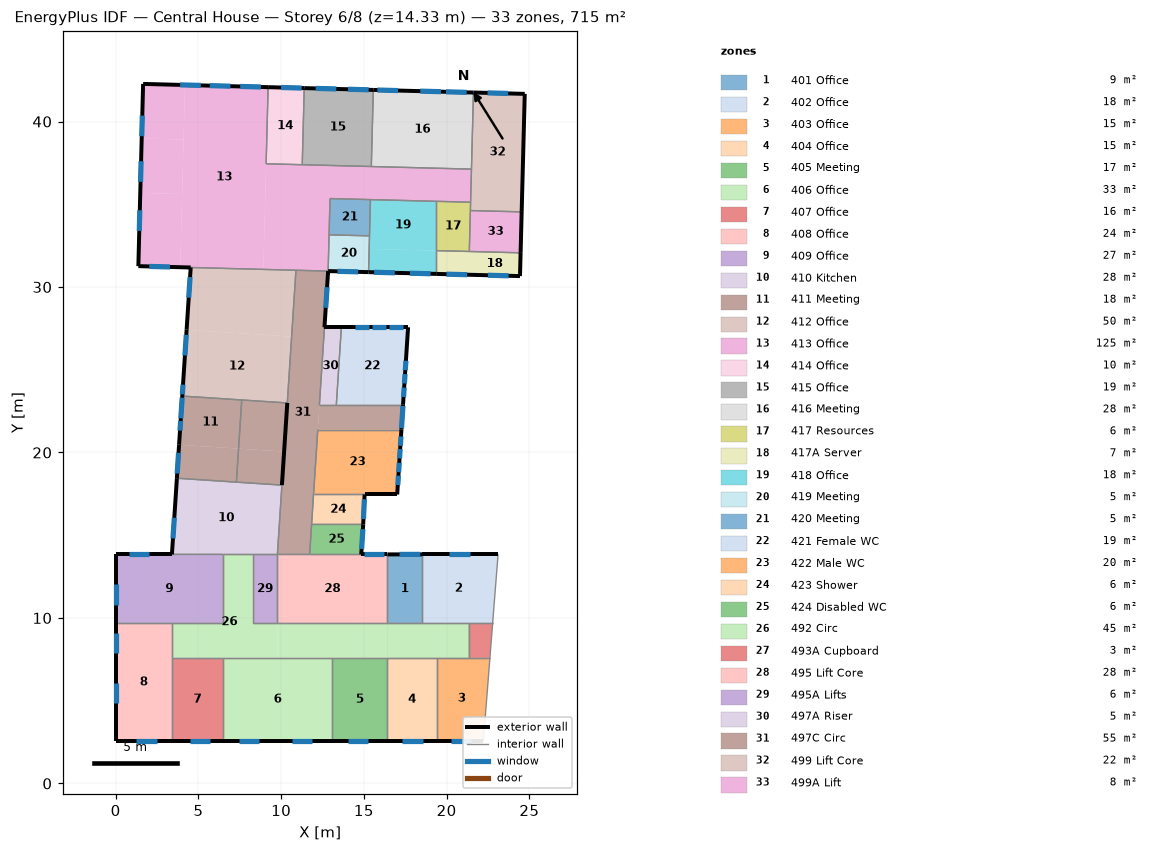
=== STOREY PLAN SPEC (per zone: floor XY polygon, exterior-wall plan segments, windows/doors) ===
zone 1: 401 Office  (8.8 m²)
  floor: (16.42, 13.84) (18.52, 13.84) (18.52, 9.67) (16.42, 9.67)
  exterior wall: (18.52, 13.84) – (16.42, 13.84)  [2.1 m]
    window: (18.41, 13.84) – (17.16, 13.84)  [2.4 m²]
  interior walls: 3
zone 2: 402 Office  (18.4 m²)
  floor: (23.11, 13.84) (22.78, 9.67) (18.52, 9.67) (18.52, 13.84)
  exterior wall: (23.11, 13.84) – (18.52, 13.84)  [4.6 m]
    window: (21.39, 13.84) – (20.14, 13.84)  [2.4 m²]
  interior walls: 4
zone 3: 403 Office  (15.1 m²)
  floor: (22.62, 7.59) (22.22, 2.56) (19.41, 2.56) (19.41, 7.59)
  exterior wall: (19.41, 2.56) – (22.22, 2.56)  [2.8 m]
    window: (20.24, 2.56) – (21.49, 2.56)  [2.4 m²]
  interior walls: 4
zone 4: 404 Office  (15.0 m²)
  floor: (19.41, 7.59) (19.41, 2.56) (16.42, 2.56) (16.42, 7.59)
  exterior wall: (16.42, 2.56) – (19.41, 2.56)  [3.0 m]
    window: (17.32, 2.56) – (18.57, 2.56)  [2.4 m²]
  interior walls: 3
zone 5: 405 Meeting  (16.7 m²)
  floor: (16.42, 7.59) (16.42, 2.56) (13.09, 2.56) (13.09, 7.59)
  exterior wall: (13.09, 2.56) – (16.42, 2.56)  [3.3 m]
    window: (14.02, 2.56) – (15.27, 2.56)  [2.4 m²]
  interior walls: 3
zone 6: 406 Office  (33.2 m²)
  floor: (6.49, 7.59) (13.09, 7.59) (13.09, 2.56) (6.49, 2.56)
  exterior wall: (6.49, 2.56) – (13.09, 2.56)  [6.6 m]
    window: (7.43, 2.56) – (8.68, 2.56)  [2.4 m²]
    window: (10.64, 2.56) – (11.89, 2.56)  [2.4 m²]
  interior walls: 3
zone 7: 407 Office  (15.5 m²)
  floor: (6.49, 7.59) (6.49, 2.56) (3.40, 2.56) (3.40, 7.59)
  exterior wall: (3.40, 2.56) – (6.49, 2.56)  [3.1 m]
    window: (4.48, 2.56) – (5.73, 2.56)  [2.4 m²]
  interior walls: 3
zone 8: 408 Office  (24.2 m²)
  floor: (3.40, 9.67) (3.40, 2.56) (-0.00, 2.56) (-0.00, 9.67)
  exterior wall: (-0.00, 9.67) – (-0.00, 2.56)  [7.1 m]
    window: (-0.00, 9.11) – (-0.00, 7.86)  [2.4 m²]
    window: (-0.00, 6.09) – (-0.00, 4.84)  [2.4 m²]
  exterior wall: (-0.00, 2.56) – (3.40, 2.56)  [3.4 m]
    window: (1.24, 2.56) – (2.49, 2.56)  [2.4 m²]
  interior walls: 3
zone 9: 409 Office  (27.0 m²)
  floor: (6.49, 13.84) (6.49, 9.67) (-0.00, 9.67) (-0.00, 13.84)
  exterior wall: (3.40, 13.84) – (-0.00, 13.84)  [3.4 m]
    window: (2.04, 13.84) – (0.79, 13.84)  [2.4 m²]
  exterior wall: (-0.00, 13.84) – (-0.00, 9.67)  [4.2 m]
    window: (-0.00, 12.04) – (-0.00, 10.79)  [2.4 m²]
  interior walls: 4
zone 10: 410 Kitchen  (28.0 m²)
  floor: (3.70, 18.44) (10.05, 18.03) (9.77, 13.84) (3.40, 13.84)
  exterior wall: (3.70, 18.44) – (3.40, 13.84)  [4.6 m]
    window: (3.54, 16.06) – (3.46, 14.81)  [2.4 m²]
  interior walls: 6
zone 11: 411 Meeting  (17.9 m²)
  floor: (4.03, 23.41) (7.62, 23.17) (7.43, 20.23) (3.83, 20.47)
  floor: (3.83, 20.47) (7.43, 20.23) (7.30, 18.21) (3.70, 18.44)
  exterior wall: (4.03, 23.41) – (3.83, 20.47)  [2.9 m]
    window: (4.02, 23.31) – (3.94, 22.06)  [2.4 m²]
    window: (3.93, 21.91) – (3.89, 21.32)  [1.1 m²]
  exterior wall: (3.70, 18.44) – (3.83, 20.47)  [2.0 m]
    window: (3.80, 19.98) – (3.72, 18.73)  [2.4 m²]
  interior walls: 3
zone 12: 412 Office  (50.3 m²)
  floor: (4.29, 27.42) (10.63, 27.00) (10.37, 22.99) (4.03, 23.41)
  floor: (4.53, 31.18) (10.90, 31.01) (10.63, 27.00) (4.29, 27.42)
  exterior wall: (4.03, 23.41) – (4.29, 27.42)  [4.0 m]
    window: (4.27, 27.11) – (4.19, 25.86)  [2.4 m²]
    window: (4.07, 24.10) – (4.03, 23.51)  [1.1 m²]
  exterior wall: (4.53, 31.18) – (4.29, 27.42)  [3.8 m]
    window: (4.50, 30.60) – (4.42, 29.35)  [2.4 m²]
  interior walls: 5
zone 13: 413 Office  (125.2 m²)
  floor: (4.19, 42.21) (9.21, 42.08) (8.93, 31.06) (3.90, 31.20)
  floor: (1.66, 42.27) (4.19, 42.21) (4.10, 38.91) (1.57, 38.98)
  floor: (1.49, 35.68) (4.02, 35.62) (3.90, 31.20) (1.37, 31.26)
  floor: (1.57, 38.98) (4.10, 38.91) (4.02, 35.62) (1.49, 35.68)
  floor: (9.09, 37.45) (21.50, 37.12) (21.45, 35.12) (12.95, 35.35) (12.84, 30.96) (8.93, 31.06)
  exterior wall: (1.37, 31.26) – (4.53, 31.18)  [3.2 m]
    window: (2.03, 31.24) – (3.28, 31.21)  [2.4 m²]
  exterior wall: (1.37, 31.26) – (1.66, 42.27)  [11.0 m]
    window: (1.61, 40.36) – (1.58, 39.11)  [2.4 m²]
    window: (1.54, 37.60) – (1.50, 36.35)  [2.4 m²]
    window: (1.46, 34.64) – (1.43, 33.39)  [2.4 m²]
  exterior wall: (9.21, 42.08) – (1.66, 42.27)  [7.6 m]
    window: (6.93, 42.14) – (5.69, 42.17)  [2.4 m²]
    window: (5.15, 42.18) – (3.90, 42.21)  [2.4 m²]
    window: (8.78, 42.09) – (7.53, 42.12)  [2.4 m²]
  interior walls: 12
zone 14: 414 Office  (10.1 m²)
  floor: (9.21, 42.08) (11.40, 42.02) (11.28, 37.39) (9.09, 37.45)
  exterior wall: (9.21, 42.08) – (11.40, 42.02)  [2.2 m]
    window: (11.24, 42.02) – (9.99, 42.06)  [2.4 m²]
  interior walls: 3
zone 15: 415 Office  (19.3 m²)
  floor: (11.40, 42.02) (15.57, 41.91) (15.45, 37.28) (11.28, 37.39)
  exterior wall: (15.57, 41.91) – (11.40, 42.02)  [4.2 m]
    window: (15.29, 41.92) – (14.04, 41.95)  [2.4 m²]
    window: (13.34, 41.97) – (12.09, 42.00)  [2.4 m²]
  interior walls: 3
zone 16: 416 Meeting  (28.0 m²)
  floor: (15.57, 41.91) (21.62, 41.75) (21.50, 37.12) (15.45, 37.28)
  exterior wall: (21.62, 41.75) – (15.57, 41.91)  [6.1 m]
    window: (21.21, 41.76) – (19.96, 41.80)  [2.4 m²]
    window: (19.66, 41.80) – (18.41, 41.84)  [2.4 m²]
    window: (17.07, 41.87) – (15.82, 41.90)  [2.4 m²]
  interior walls: 3
zone 17: 417 Resources  (6.1 m²)
  floor: (19.37, 35.18) (21.45, 35.12) (21.37, 32.15) (19.37, 32.20)
  interior walls: 5
zone 18: 417A Server  (7.1 m²)
  floor: (21.37, 32.15) (24.47, 32.07) (24.43, 30.66) (21.33, 30.74)
  floor: (19.37, 32.20) (21.37, 32.15) (21.33, 30.74) (19.37, 30.79)
  exterior wall: (19.37, 30.79) – (24.43, 30.66)  [5.1 m]
    window: (19.99, 30.78) – (21.24, 30.74)  [2.4 m²]
    window: (22.50, 30.71) – (23.74, 30.68)  [2.4 m²]
  exterior wall: (24.43, 30.66) – (24.47, 32.07)  [1.4 m]
  interior walls: 3
zone 19: 418 Office  (17.7 m²)
  floor: (15.40, 35.28) (19.37, 35.18) (19.37, 32.20) (15.32, 32.30)
  floor: (15.32, 32.30) (19.37, 32.20) (19.37, 30.79) (15.28, 30.90)
  exterior wall: (15.28, 30.90) – (19.37, 30.79)  [4.1 m]
    window: (17.78, 30.83) – (19.03, 30.80)  [2.4 m²]
    window: (15.62, 30.89) – (16.87, 30.86)  [2.4 m²]
  interior walls: 5
zone 20: 419 Meeting  (5.4 m²)
  floor: (12.90, 33.15) (15.34, 33.09) (15.28, 30.90) (12.84, 30.96)
  exterior wall: (12.84, 30.96) – (15.28, 30.90)  [2.4 m]
    window: (13.41, 30.95) – (14.66, 30.91)  [2.4 m²]
  interior walls: 3
zone 21: 420 Meeting  (5.4 m²)
  floor: (12.95, 35.35) (15.40, 35.28) (15.34, 33.09) (12.90, 33.15)
  interior walls: 4
zone 22: 421 Female WC  (18.9 m²)
  floor: (17.67, 27.57) (17.37, 22.88) (13.33, 22.88) (13.64, 27.57)
  exterior wall: (17.67, 27.57) – (13.64, 27.57)  [4.0 m]
    window: (17.34, 27.57) – (16.52, 27.57)  [1.6 m²]
    window: (16.33, 27.57) – (15.51, 27.57)  [1.6 m²]
    window: (15.30, 27.57) – (14.48, 27.57)  [1.6 m²]
  exterior wall: (17.37, 22.88) – (17.67, 27.57)  [4.7 m]
    window: (17.40, 23.35) – (17.43, 23.92)  [1.1 m²]
    window: (17.45, 24.17) – (17.49, 24.74)  [1.1 m²]
    window: (17.50, 24.97) – (17.54, 25.54)  [1.1 m²]
  interior walls: 2
zone 23: 422 Male WC  (19.8 m²)
  floor: (17.27, 21.39) (17.01, 17.46) (11.96, 17.46) (12.21, 21.39)
  exterior wall: (16.01, 17.46) – (17.01, 17.46)  [1.0 m]
  exterior wall: (17.01, 17.46) – (17.27, 21.39)  [3.9 m]
    window: (17.05, 18.03) – (17.09, 18.60)  [1.1 m²]
    window: (17.10, 18.81) – (17.14, 19.38)  [1.1 m²]
    window: (17.15, 19.64) – (17.19, 20.21)  [1.1 m²]
    window: (17.20, 20.40) – (17.24, 20.97)  [1.1 m²]
  exterior wall: (15.04, 17.46) – (16.01, 17.46)  [1.0 m]
  interior walls: 3
zone 24: 423 Shower  (5.6 m²)
  floor: (15.04, 17.46) (14.96, 15.65) (11.84, 15.65) (11.96, 17.46)
  exterior wall: (14.96, 15.65) – (15.04, 17.46)  [1.8 m]
    window: (14.97, 15.98) – (15.03, 17.18)  [2.3 m²]
  interior walls: 3
zone 25: 424 Disabled WC  (5.6 m²)
  floor: (11.84, 15.65) (14.96, 15.65) (14.84, 13.84) (11.72, 13.84)
  exterior wall: (14.96, 15.65) – (14.84, 13.84)  [1.8 m]
    window: (14.86, 14.17) – (14.94, 15.37)  [2.3 m²]
  interior walls: 3
zone 26: 492 Circ  (44.8 m²)
  floor: (16.42, 9.67) (16.42, 7.59) (9.77, 7.59) (9.77, 9.67)
  floor: (8.27, 13.84) (8.27, 9.67) (9.77, 9.67) (9.77, 7.59) (3.40, 7.59) (3.40, 9.67) (6.49, 9.67) (6.49, 13.84)
  floor: (21.34, 9.67) (21.34, 7.59) (16.42, 7.59) (16.42, 9.67)
  interior walls: 15
zone 27: 493A Cupboard  (2.8 m²)
  floor: (22.78, 9.67) (22.62, 7.59) (21.34, 7.59) (21.34, 9.67)
  interior walls: 4
zone 28: 495 Lift Core  (27.7 m²)
  floor: (16.42, 13.84) (16.42, 9.67) (9.77, 9.67) (9.77, 13.84)
  exterior wall: (16.42, 13.84) – (14.84, 13.84)  [1.6 m]
    window: (16.24, 13.84) – (14.99, 13.84)  [2.4 m²]
  interior walls: 5
zone 29: 495A Lifts  (6.3 m²)
  floor: (9.77, 13.84) (9.77, 9.67) (8.27, 9.67) (8.27, 13.84)
  interior walls: 4
zone 30: 497A Riser  (4.8 m²)
  floor: (12.62, 27.57) (13.64, 27.57) (13.33, 22.88) (12.31, 22.88)
  exterior wall: (13.64, 27.57) – (12.62, 27.57)  [1.0 m]
  interior walls: 3
zone 31: 497C Circ  (54.7 m²)
  floor: (7.43, 20.23) (10.18, 20.05) (10.05, 18.03) (7.30, 18.21)
  floor: (7.62, 23.17) (10.37, 22.99) (10.18, 20.05) (7.43, 20.23)
  floor: (10.90, 31.01) (12.84, 30.96) (11.72, 13.84) (9.77, 13.84)
  floor: (12.31, 22.88) (17.37, 22.88) (17.27, 21.39) (12.21, 21.39)
  exterior wall: (10.05, 18.03) – (10.37, 22.99)  [5.0 m]
  exterior wall: (12.62, 27.57) – (12.84, 30.96)  [3.4 m]
    window: (12.69, 28.74) – (12.78, 29.99)  [2.4 m²]
  exterior wall: (17.27, 21.39) – (17.37, 22.88)  [1.5 m]
    window: (17.27, 21.47) – (17.36, 22.82)  [2.6 m²]
  interior walls: 15
zone 32: 499 Lift Core  (22.1 m²)
  floor: (21.62, 41.75) (24.72, 41.67) (24.54, 34.54) (21.44, 34.62)
  exterior wall: (24.72, 41.67) – (21.62, 41.75)  [3.1 m]
    window: (23.72, 41.70) – (22.47, 41.73)  [2.4 m²]
  exterior wall: (24.54, 34.54) – (24.72, 41.67)  [7.1 m]
  interior walls: 4
zone 33: 499A Lift  (7.7 m²)
  floor: (21.44, 34.62) (24.54, 34.54) (24.47, 32.07) (21.37, 32.15)
  exterior wall: (24.47, 32.07) – (24.54, 34.54)  [2.5 m]
  interior walls: 3

=== DERIVED (storey summary) ===
Building: Central House
Storey: 6 of 8  (floor level z = 14.33 m)
Storey gross floor area: 715.5 m²
Zones on this storey: 33
  - 401 Office: floor 8.8 m²; exterior wall 2.1 m (7.4 m²); 1 window(s) 2.4 m²; WWR 32.1%
  - 402 Office: floor 18.4 m²; exterior wall 4.6 m (16.1 m²); 1 window(s) 2.4 m²; WWR 14.7%
  - 403 Office: floor 15.1 m²; exterior wall 2.8 m (9.9 m²); 1 window(s) 2.4 m²; WWR 24.0%
  - 404 Office: floor 15.0 m²; exterior wall 3.0 m (10.5 m²); 1 window(s) 2.4 m²; WWR 22.6%
  - 405 Meeting: floor 16.7 m²; exterior wall 3.3 m (11.7 m²); 1 window(s) 2.4 m²; WWR 20.3%
  - 406 Office: floor 33.2 m²; exterior wall 6.6 m (23.3 m²); 2 window(s) 4.8 m²; WWR 20.4%
  - 407 Office: floor 15.5 m²; exterior wall 3.1 m (10.9 m²); 1 window(s) 2.4 m²; WWR 21.8%
  - 408 Office: floor 24.2 m²; exterior wall 10.5 m (37.0 m²); 3 window(s) 7.1 m²; WWR 19.3%
  - 409 Office: floor 27.0 m²; exterior wall 7.6 m (26.6 m²); 2 window(s) 4.8 m²; WWR 17.8%
  - 410 Kitchen: floor 28.0 m²; exterior wall 4.6 m (16.2 m²); 1 window(s) 2.4 m²; WWR 14.6%
  - 411 Meeting: floor 17.9 m²; exterior wall 5.0 m (17.5 m²); 3 window(s) 5.9 m²; WWR 33.5%
  - 412 Office: floor 50.3 m²; exterior wall 7.8 m (27.4 m²); 3 window(s) 5.9 m²; WWR 21.4%
  - 413 Office: floor 125.2 m²; exterior wall 21.7 m (76.5 m²); 7 window(s) 16.6 m²; WWR 21.7%
  - 414 Office: floor 10.1 m²; exterior wall 2.2 m (7.7 m²); 1 window(s) 2.4 m²; WWR 30.9%
  - 415 Office: floor 19.3 m²; exterior wall 4.2 m (14.7 m²); 2 window(s) 4.7 m²; WWR 32.3%
  - 416 Meeting: floor 28.0 m²; exterior wall 6.1 m (21.3 m²); 3 window(s) 7.1 m²; WWR 33.4%
  - 417 Resources: floor 6.1 m²
  - 417A Server: floor 7.1 m²; exterior wall 6.5 m (22.8 m²); 2 window(s) 4.7 m²; WWR 20.9%
  - 418 Office: floor 17.7 m²; exterior wall 4.1 m (14.4 m²); 2 window(s) 4.7 m²; WWR 33.0%
  - 419 Meeting: floor 5.4 m²; exterior wall 2.4 m (8.6 m²); 1 window(s) 2.4 m²; WWR 27.6%
  - 420 Meeting: floor 5.4 m²
  - 421 Female WC: floor 18.9 m²; exterior wall 8.7 m (30.7 m²); 6 window(s) 7.9 m²; WWR 25.8%
  - 422 Male WC: floor 19.8 m²; exterior wall 5.9 m (20.8 m²); 4 window(s) 4.3 m²; WWR 20.9%
  - 423 Shower: floor 5.6 m²; exterior wall 1.8 m (6.4 m²); 1 window(s) 2.3 m²; WWR 35.7%
  - 424 Disabled WC: floor 5.6 m²; exterior wall 1.8 m (6.4 m²); 1 window(s) 2.3 m²; WWR 35.7%
  - 492 Circ: floor 44.8 m²
  - 493A Cupboard: floor 2.8 m²
  - 495 Lift Core: floor 27.7 m²; exterior wall 1.6 m (5.6 m²); 1 window(s) 2.4 m²; WWR 42.7%
  - 495A Lifts: floor 6.3 m²
  - 497A Riser: floor 4.8 m²; exterior wall 1.0 m (3.6 m²); WWR 0.0%
  - 497C Circ: floor 54.7 m²; exterior wall 9.9 m (34.8 m²); 2 window(s) 5.0 m²; WWR 14.3%
  - 499 Lift Core: floor 22.1 m²; exterior wall 10.2 m (36.0 m²); 1 window(s) 2.4 m²; WWR 6.6%
  - 499A Lift: floor 7.7 m²; exterior wall 2.5 m (8.7 m²); WWR 0.0%
Zone adjacency (shared interzone walls):
  - 401 Office ↔ 402 Office
  - 401 Office ↔ 492 Circ
  - 401 Office ↔ 495 Lift Core
  - 402 Office ↔ 492 Circ
  - 402 Office ↔ 493A Cupboard
  - 403 Office ↔ 404 Office
  - 403 Office ↔ 492 Circ
  - 403 Office ↔ 493A Cupboard
  - 404 Office ↔ 405 Meeting
  - 404 Office ↔ 492 Circ
  - 405 Meeting ↔ 406 Office
  - 405 Meeting ↔ 492 Circ
  - 406 Office ↔ 407 Office
  - 406 Office ↔ 492 Circ
  - 407 Office ↔ 408 Office
  - 407 Office ↔ 492 Circ
  - 408 Office ↔ 409 Office
  - 408 Office ↔ 492 Circ
  - 409 Office ↔ 410 Kitchen
  - 409 Office ↔ 492 Circ
  - 410 Kitchen ↔ 411 Meeting
  - 410 Kitchen ↔ 492 Circ
  - 410 Kitchen ↔ 495A Lifts
  - 410 Kitchen ↔ 497C Circ
  - 411 Meeting ↔ 412 Office
  - 411 Meeting ↔ 497C Circ
  - 412 Office ↔ 413 Office
  - 412 Office ↔ 497C Circ
  - 413 Office ↔ 414 Office
  - 413 Office ↔ 415 Office
  - 413 Office ↔ 416 Meeting
  - 413 Office ↔ 417 Resources
  - 413 Office ↔ 418 Office
  - 413 Office ↔ 419 Meeting
  - 413 Office ↔ 420 Meeting
  - 413 Office ↔ 497C Circ
  - 413 Office ↔ 499 Lift Core
  - 414 Office ↔ 415 Office
  - 415 Office ↔ 416 Meeting
  - 416 Meeting ↔ 499 Lift Core
  - 417 Resources ↔ 417A Server
  - 417 Resources ↔ 418 Office
  - 417 Resources ↔ 499 Lift Core
  - 417 Resources ↔ 499A Lift
  - 417A Server ↔ 418 Office
  - 417A Server ↔ 499A Lift
  - 418 Office ↔ 419 Meeting
  - 418 Office ↔ 420 Meeting
  - 419 Meeting ↔ 420 Meeting
  - 421 Female WC ↔ 497A Riser
  - 421 Female WC ↔ 497C Circ
  - 422 Male WC ↔ 423 Shower
  - 422 Male WC ↔ 497C Circ
  - 423 Shower ↔ 424 Disabled WC
  - 423 Shower ↔ 497C Circ
  - 424 Disabled WC ↔ 495 Lift Core
  - 424 Disabled WC ↔ 497C Circ
  - 492 Circ ↔ 493A Cupboard
  - 492 Circ ↔ 495 Lift Core
  - 492 Circ ↔ 495A Lifts
  - 495 Lift Core ↔ 495A Lifts
  - 495 Lift Core ↔ 497C Circ
  - 497A Riser ↔ 497C Circ
  - 499 Lift Core ↔ 499A Lift